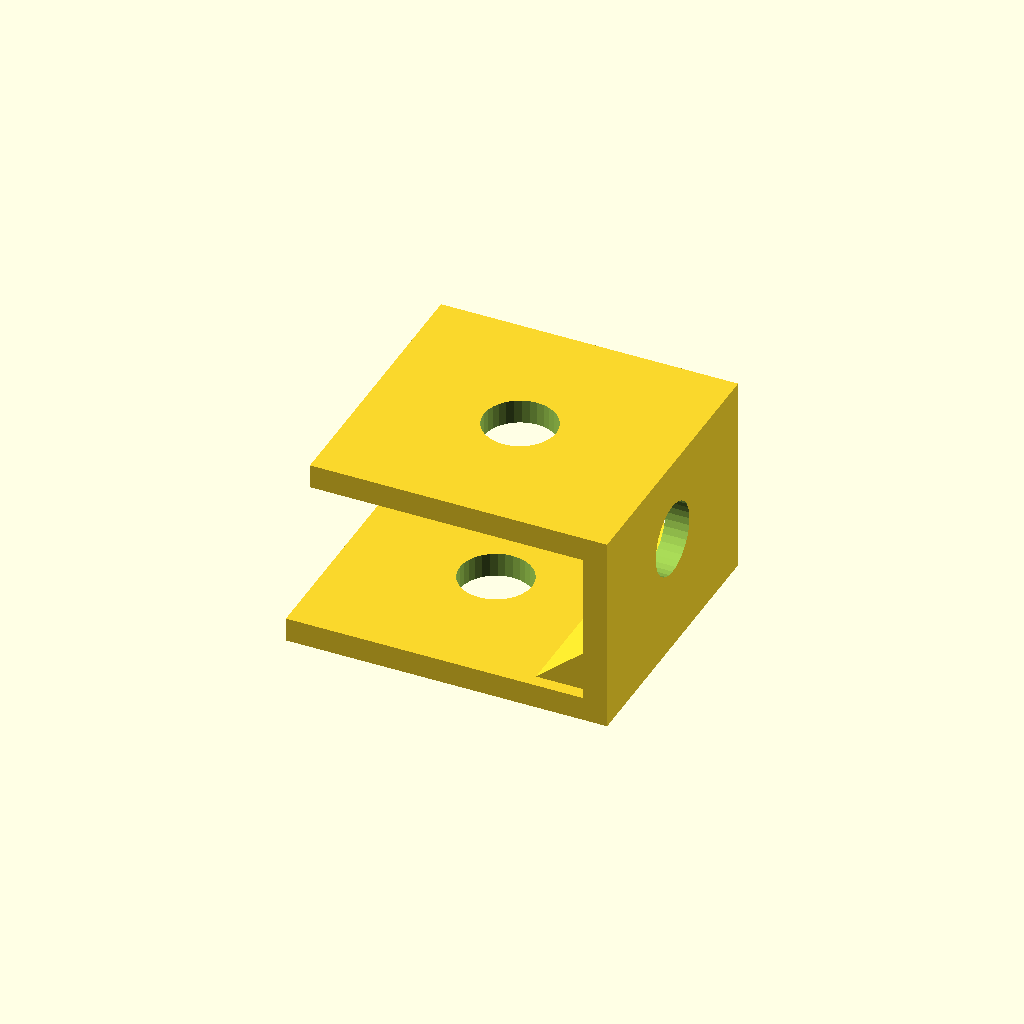
Cell 1: the model at its default parameters.
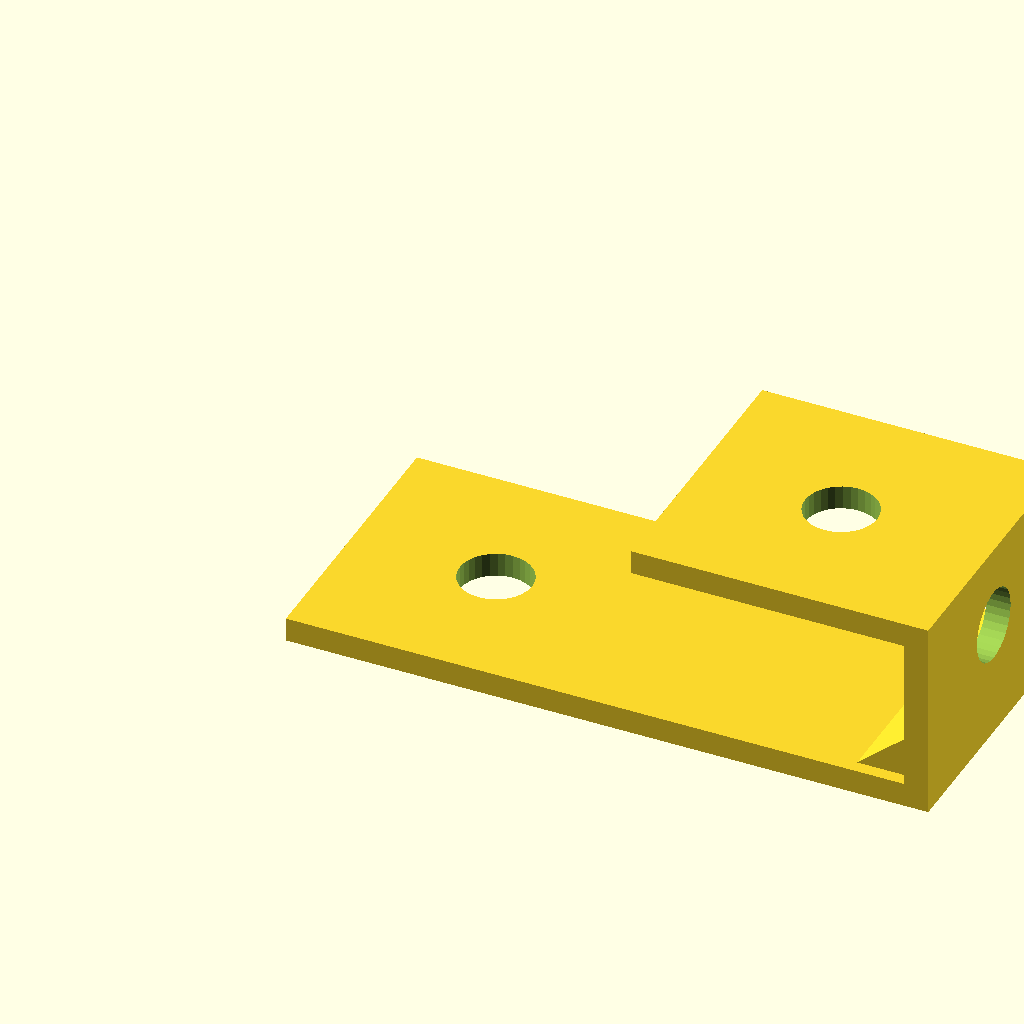
Cell 2: the same model with bottom_run = 80.
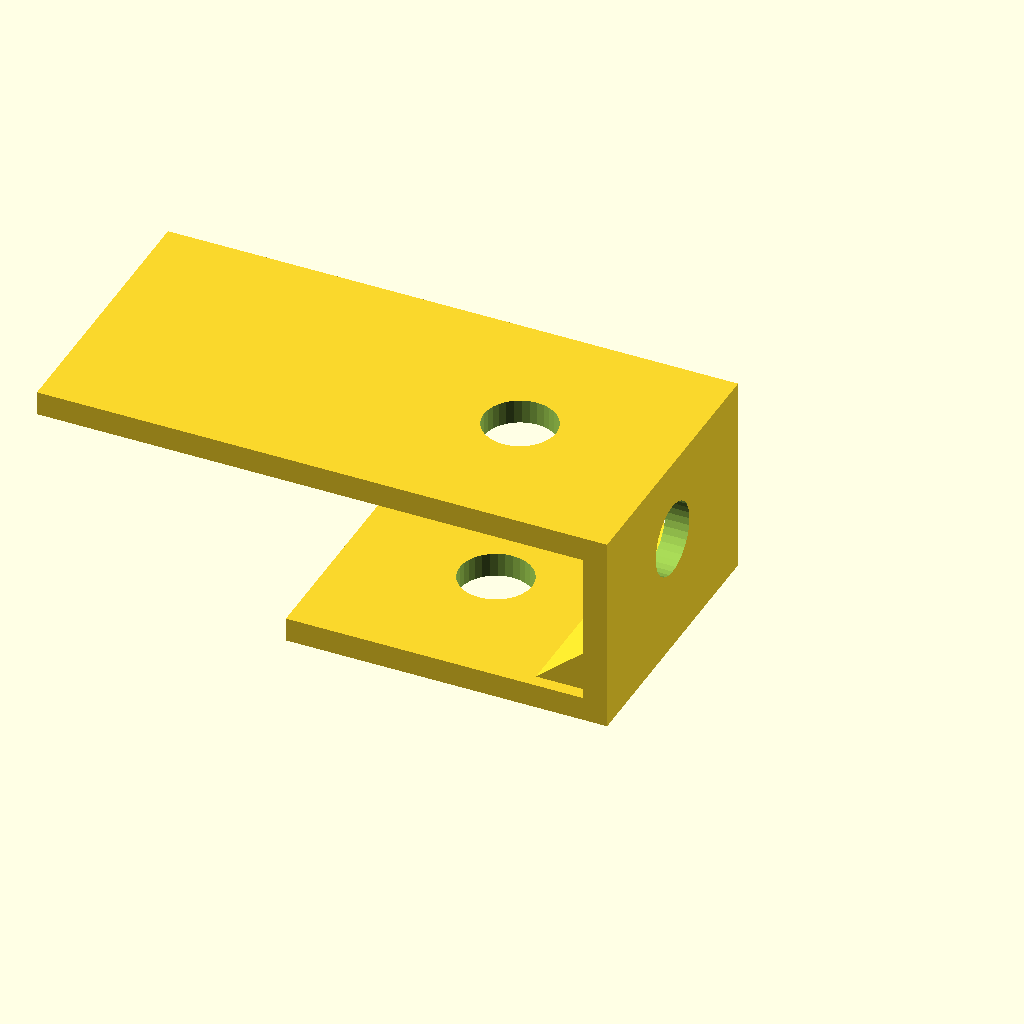
Cell 3: top_run = 68 (everything else at default).
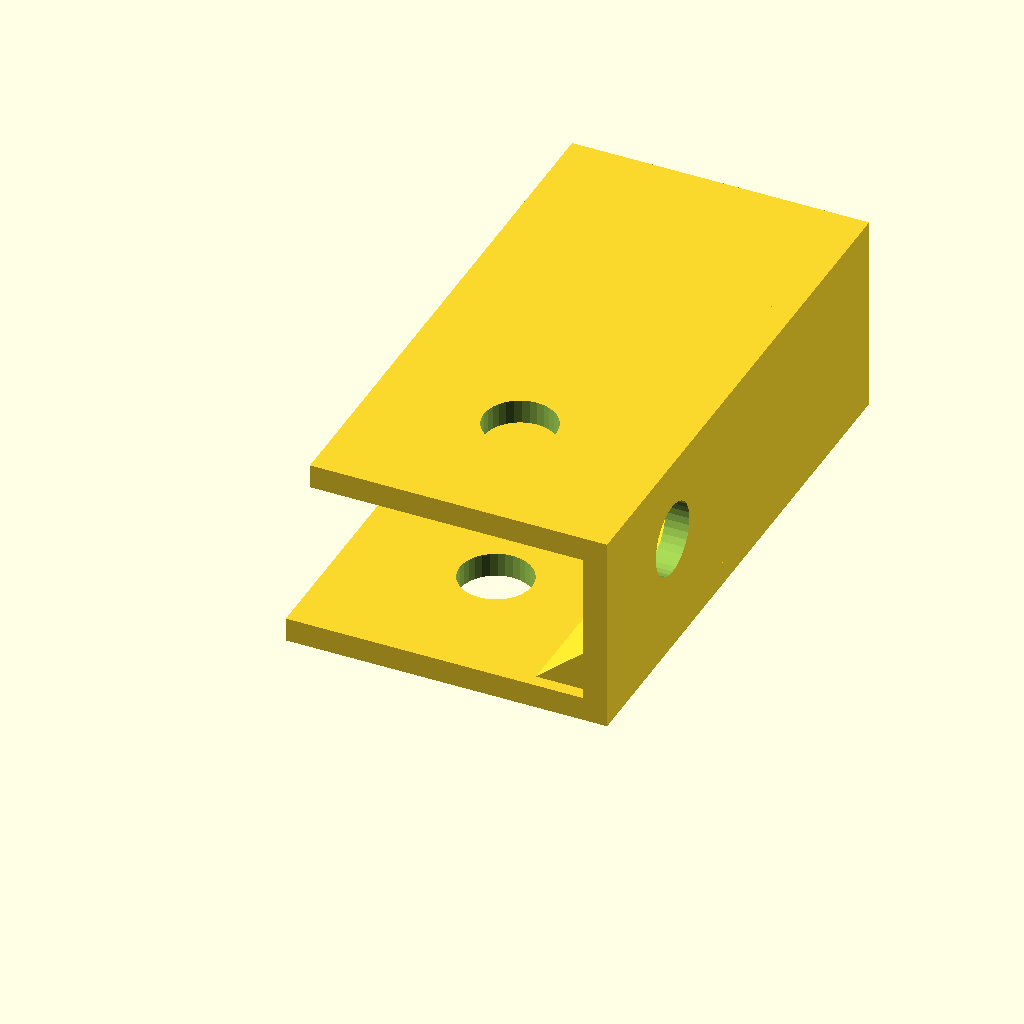
Cell 4: the same model with profile_w = 70.
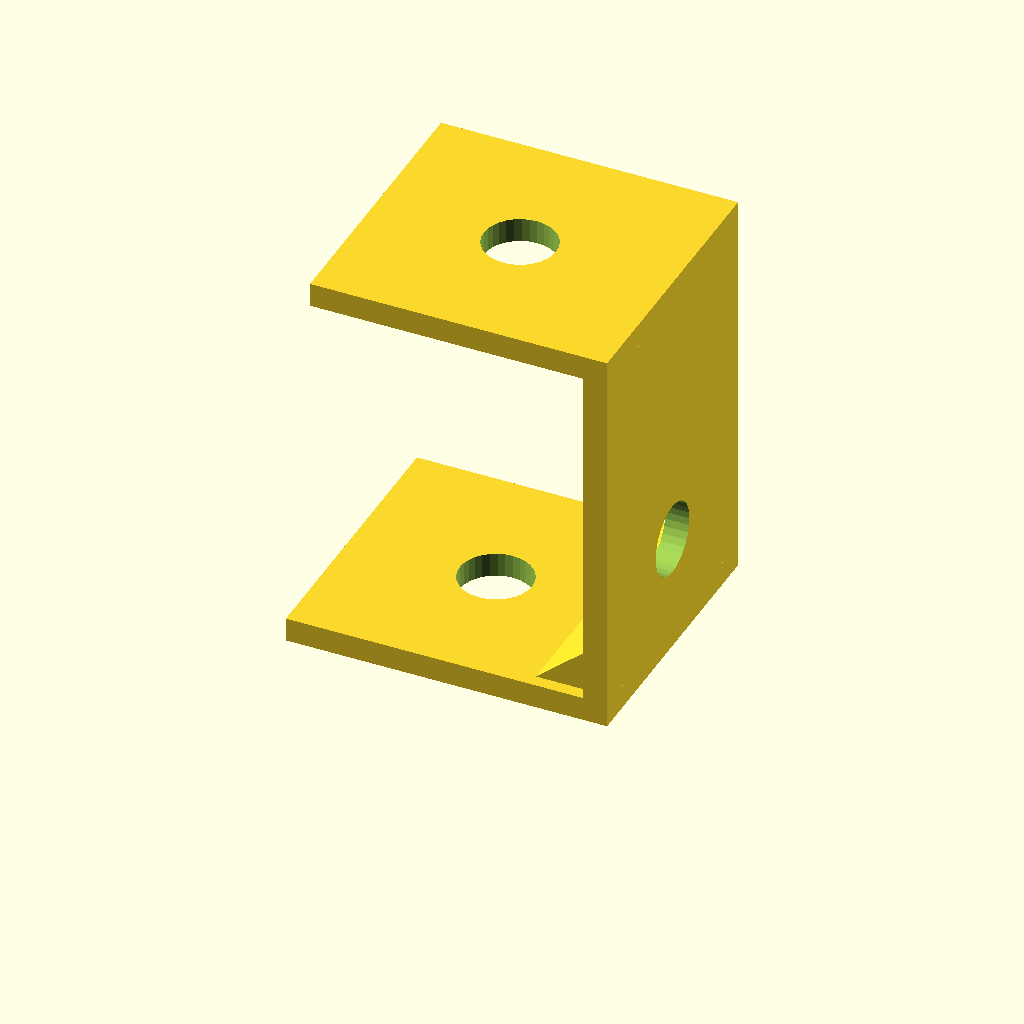
Cell 5: the same model with height = 50.
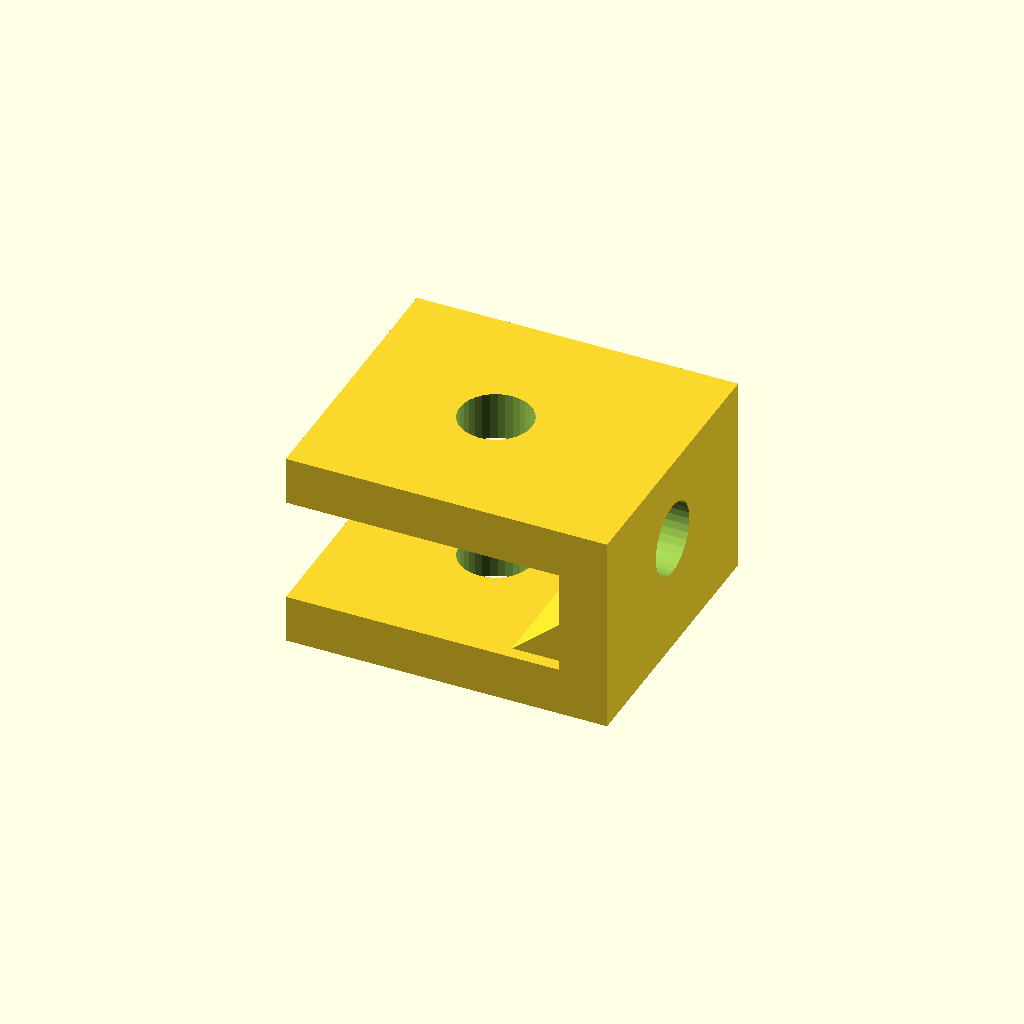
Cell 6: mat_t = 6 (everything else at default).
One fixed orthographic camera (rotation 55°, 0°, 25°; colour scheme Cornfield) for every cell.
The OpenSCAD source (optional_data/data/gen2/zbrackets/part_0038.scad):
$fn = 32;

// ----------------------------------------------------------------------
// Z-bracket: 40 x 35 x 25 mm
// ----------------------------------------------------------------------

// --- parameters (mm) ---
bottom_run = 40;          // lower foot length, X
top_run = 34;             // upper foot length, X
profile_w = 35;           // bracket width, Y
height = 25;              // overall rise, Z
mat_t = 3;                // plate thickness
hole_d = 9;               // clearance for M8
rib_len = 8.5;            // gusset leg
rib_sink = 1.6;           // gusset overlap into the plates

module hole_z(px, py, z0) {
  translate([px, py, z0 - 2.5]) cylinder(h = mat_t + 5, d = hole_d);
}
module hole_x(py, pz) {
  translate([-2.5, py, pz]) rotate([0, 90, 0]) cylinder(h = mat_t + 5, d = hole_d);
}
module gusset(x0) {
  translate([x0, profile_w - rib_sink, 0])
    rotate([90, 0, 0])
      linear_extrude(height = profile_w - 2 * rib_sink)
        polygon(points = [[rib_sink, mat_t - rib_sink],
                          [rib_sink, mat_t - rib_sink + rib_len],
                          [-rib_len, mat_t - rib_sink]]);
}

difference() {
  union() {
    cube([bottom_run, profile_w, mat_t]);
    /* web, overlapping the lower foot */
    translate([bottom_run - mat_t, 0, 0]) cube([mat_t, profile_w, height]);
    /* upper foot, sunk into the web */
    translate([bottom_run - mat_t - top_run, 0, height - mat_t]) cube([top_run + mat_t, profile_w, mat_t]);
    gusset(bottom_run - mat_t);
  }
  hole_z(18, 17.5, 0);
  translate([bottom_run - mat_t - 16, 0, 0]) hole_z(0, 17.5, height - mat_t);
  translate([bottom_run - mat_t, 0, 0]) hole_x(17.5, 14.7);
}
Parameter table extracted from the source (name, type, default, range or options):
bottom_run: number, default 40
top_run: number, default 34
profile_w: number, default 35
height: number, default 25
mat_t: number, default 3
hole_d: number, default 9
rib_len: number, default 8.5
rib_sink: number, default 1.6
